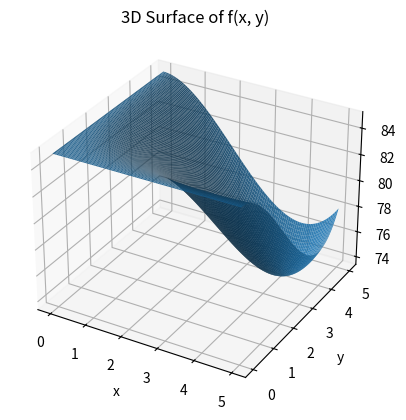

Reproduce this figure in Python.
import numpy as np
import matplotlib.pyplot as plt
from mpl_toolkits.mplot3d import Axes3D

# Define your function f(x, y)
def f(x, y):
    a1 = (x ** 2) * (x - 6)
    a2 = (y ** 2) * (y - 6)
    a3 = a1 * a2 / 90
    a4 = 85 - a3
    return a4

mypath = ".\\images\\"
myfilename = "3D_plot.png"

# Define the grid
x = np.linspace(0, 5, 100)
y = np.linspace(0, 5, 100)
X, Y = np.meshgrid(x, y)

# Evaluate the function on the grid
Z = f(X, Y)
#Z = f(X, Y) + g(X, Y)

# Plot the surface
fig = plt.figure()
ax = fig.add_subplot(111, projection='3d')
ax.plot_surface(X, Y, Z, rstride=1, cstride=1, alpha=0.9)
ax.set_xlabel('x')
ax.set_ylabel('y')
ax.set_zlabel('z = f(x, y)')
ax.set_title('3D Surface of f(x, y)')

# save plot to file
plt.savefig(f"{mypath}{myfilename}", dpi=300, bbox_inches='tight')
plt.close()
